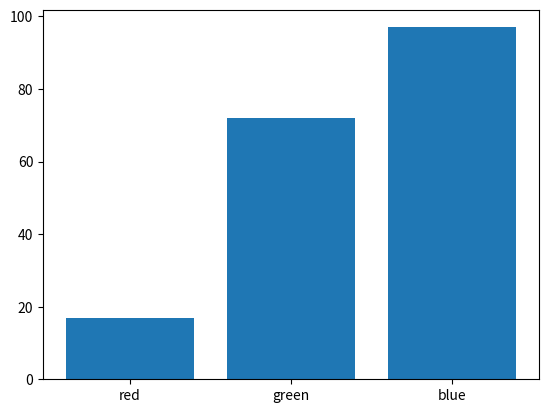

Python code for this plot:
# draw bar chart

from random import seed
from random import randint
from matplotlib import pyplot

seed(1)

x = ['red', 'green', 'blue']
y = [randint(0, 100), randint(0, 100), randint(0, 100)]

pyplot.bar(x, y)

pyplot.show()
